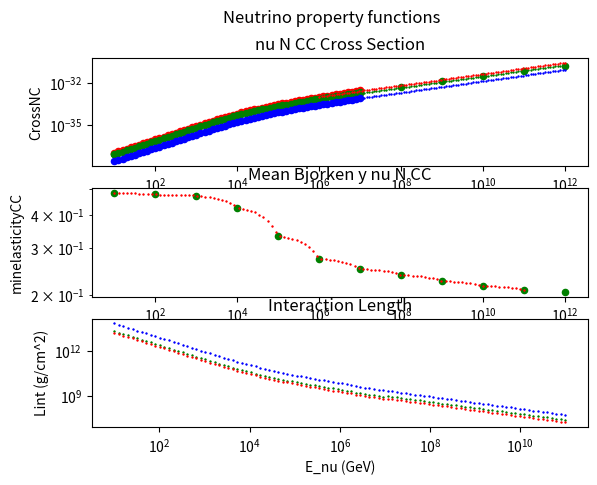
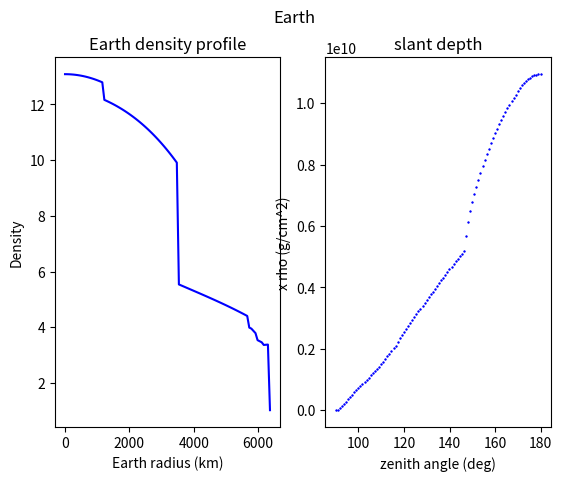
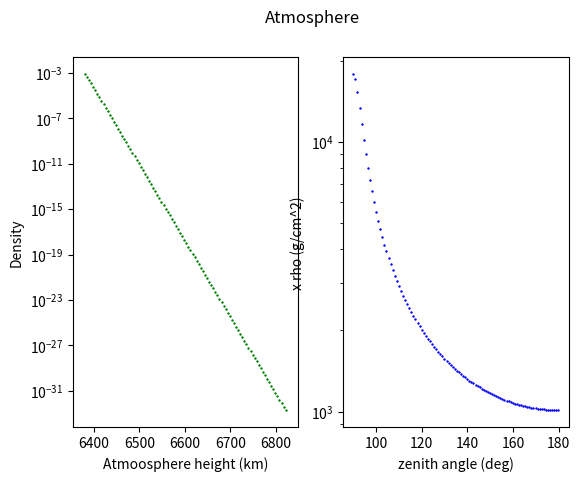
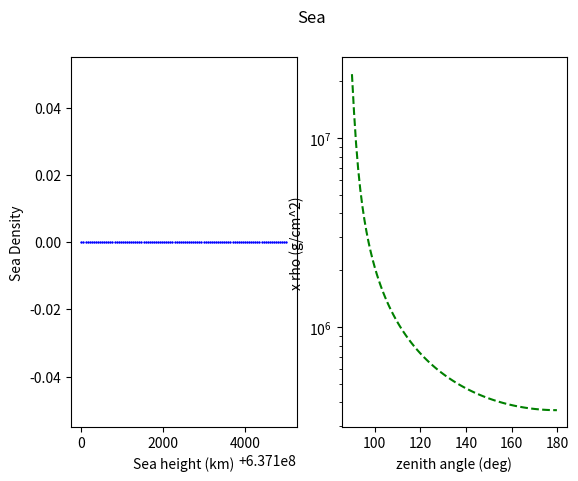
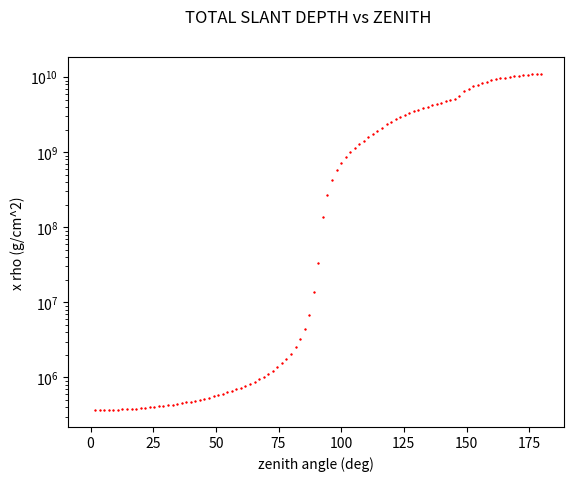
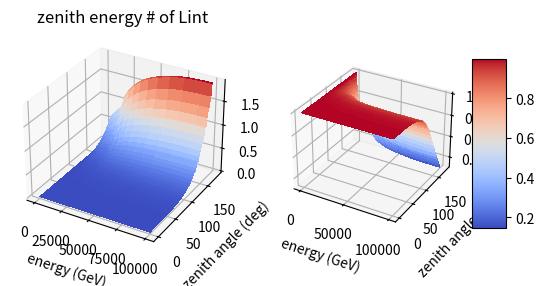
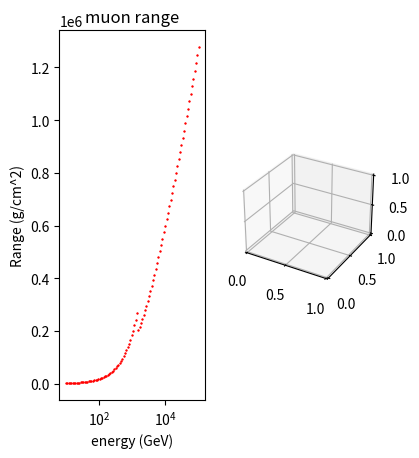

Write Python code to recreate these figures, in order. (Note: this script raises an exception after producing the figures.)
import numpy as np
import pandas as pd
import matplotlib.pyplot as plt
from matplotlib import cm
import math as m
import random as ran
from scipy.optimize import curve_fit
from scipy.integrate import quad
from mpl_toolkits.mplot3d import Axes3D
#-----------------------------------------------
# dataframe with the cross section points as in
# [redacted]
#-----------------------------------------------
ncs={
        'Energy (GeV)':[10**1,10**2,10**3,10**4,10**5,10**6,10**7,10**8,10**9,10**10,10**11,10**12],
        'CrossSectionCC':[0.777*10**(-37),0.697*10**(-36),0.625*10**(-35),0.454*10**(-34),0.196*10**(-33),0.611*10**(-33),0.176*10**(-32),0.478*10**(-32),0.123*10**(-31),0.301*10**(-31),0.706*10**(-31),0.159*10**(-30)],
        'minelasticityCC':[0.483,0.477,0.472, 0.426,0.332,0.273,0.250,0.237,0.225,0.216,0.208,0.205]}

simulatedncs={
        'Energy (GeV)':[1.00*10,1.26*10,1.58*10,2.00*10,2.51*10,3.16*10,3.98*10,5.01*10,6.31*10,7.94*10,1*10**2,1.26*10**2,1.58*10**2,2.00*10**2,2.51*10**2,3.16*10**2,3.98*10**2,5.01*10**2,6.31*10**2,7.94*10**2,1*10**3,1.26*10**3,1.58*10**3,2.00*10**3,2.51*10**3,3.16*10**3,3.98*10**3,5.01*10**3,6.31*10**3,7.94*10**3,1*10**4,1.26*10**4,1.58*10**4,2.00*10**4,2.51*10**4,3.16*10**4,3.98*10**4,5.01*10**4,6.31*10**4,7.94*10**4,1*10**5,1.26*10**5,1.58*10**5,2.00*10**5,2.51*10**5,3.16*10**5,3.98*10**5,5.01*10**5,6.31*10**5,7.94*10**5,1*10**6,1.26*10**6,1.58*10**6,2.00*10**6,2.51*10**6,3.16*10**6,3.98*10**6,5.01*10**6,6.31*10**6,7.94*10**6,1*10**7],
        'CrossSCC': [ 8.08*10**-38, 1*10**-37, 1.24*10**-37, 1.55*10**-37, 1.92*10**-37, 2.39*10**-37, 2.96*10**-37,3.69*10**-37,4.58*10**-37,5.71*10**-37,7.1*10**-37,8.85*10**-37,1.1*10**-36,1.38*10**-36,1.71*10**-36,2.14*10**-36,2.67*10**-36,3.32*10**-36,4.14*10**-36,5.15*10**-36,6.39*10**-36,7.93*10**-36,9.81*10**-36,1.21*10**-35,1.49*10**-35,1.83*10**-35,2.23*10**-35,2.71*10**-35,3.28*10**-35,3.95*10**-35,4.72*10**-35,5.62*10**-35,6.65*10**-35,7.83*10**-35,9.16*10**-35,1.07*10**-34,1.24*10**-34,1.43*10**-34,1.64*10**-34,1.88*10**-34,2.14*10**-34,2.44*10**-34,2.76*10**-34,3.13*10**-34,3.53*10**-34,3.97*10**-34,4.47*10**-34,5.01*10**-34,5.62*10**-34,6.29*10**-34,7.02*10**-34,7.84*10**-34,8.73*10**-34,9.72*10**-34,1.08*10**-33,1.2*10**-33,1.33*10**-33,1.47*10**-33,1.63*10**-33,1.8*10**-33,1.99*10**-33],
        'CrossNC':[2.49*10**-38,3.09*10**-38, 3.84*10**-38, 4.78*10**-38, 5.93*10**-38, 7.37*10**-38, 9.17*10**-38, 1.14*10**-37, 1.42*10**-37, 1.77*10**-37, 2.2*10**-37, 2.74*10**-37, 3.42*10**-37, 4.27*10**-37, 5.33*10**-37, 6.65*10**-37, 8.3*10**-37, 1.04*10**-36, 1.29*10**-36, 1.61*10**-36, 2*10**-36, 2.49*10**-36, 3.09*10**-36, 3.83*10**-36, 4.73*10**-36, 5.83*10**-36, 7.16*10**-36, 8.75*10**-36, 1.07*10**-35, 1.29*10**-35, 1.56*10**-35, 1.87*10**-35, 2.23*10**-35, 2.64*10**-35, 3.11*10**-35, 3.65*10**-35, 4.27*10**-35, 4.96*10**-35, 5.74*10**-35, 6.61*10**-35, 7.59*10**-35, 8.68*10**-35, 9.89*10**-35, 1.12*10**-34, 1.28*10**-34, 1.44*10**-34, 1.63*10**-34, 1.83*10**-34, 2.06*10**-34, 2.32*10**-34, 2.6*10**-34, 2.91*10**-34, 3.25*10**-34, 3.62*10**-34, 4.04*10**-34, 4.5*10**-34, 5*10**-34, 5.56*10**-34, 6.16*10**-34, 6.83*10**-34, 7.56*10**-34],

        'Total_CS':[]

}

for a in range(len(simulatedncs['CrossSCC'])):
        simulatedncs['Total_CS'].append(simulatedncs['CrossSCC'][a]+simulatedncs['CrossNC'][a])

df = pd.DataFrame(data=ncs)
simulated = pd.DataFrame(data=simulatedncs)
#print(simulated)
#print(ncs['Energy (GeV)'][1])
#-----------------------------------------------
# Fit of the linear part till 10^12 eV
#-----------------------------------------------
def fitfuncUND(x, a, b):
	return a * x + b

#popt, _ = curve_fit(fitfuncUND,df['Energy (GeV)'][:3],df['CrossSectionCC'][:3])
#a,b=popt

allm=[]
allq=[]
for ele in range(len(ncs['minelasticityCC'])-1):
        params, _ =curve_fit(fitfuncUND,ncs['Energy (GeV)'][ele:ele+2],ncs['minelasticityCC'][ele:ele+2])
        allmb,allqb=params
        allm.append(allmb)
        allq.append(allqb)
#print("allm",allm)
#print("allq",allq)

def Bjorken(x):
        ss=[]
        if hasattr(x, "__len__"):
                for b in x:
                        for a in range(len(ncs['minelasticityCC'])-1):
                                if b>=ncs['Energy (GeV)'][a] and b<ncs['Energy (GeV)'][a+1]:
                                        ss.append(fitfuncUND(b,allm[a], allq[a]))
                return ss
        else:
                for a in range(len(ncs['minelasticityCC'])-1):
                        if x>=ncs['Energy (GeV)'][a] and x<ncs['Energy (GeV)'][a+1]:
                                        return fitfuncUND(x,allm[a], allq[a])
#def fitBjorken(x, a, b, c, d, e, f, g):
#	return a * x + b

#fittedBjorken=np.polyfit(df['Energy (GeV)'],df['minelasticityCC'],10)
#funcY=np.poly1d(fittedBjorken)
#-----------------------------------------------
#extrapolate the function for 10^16<E<10^21 eV as in article
#-----------------------------------------------

constCC=2.69*10**-36
indexCC=0.402

constNC=1.06*10**-36
indexNC=0.408

def fitfuncOVE(const,index,x):
        ss=[]
        if hasattr(x, "__len__"):
                for a in x:
                        ss.append(const*np.power(a,index))
                return ss         
        else:
                return const*np.power(x,index)

#----------------------------------------------
# defining the interaction length in mwe
#-----------------------------------------------


def closest_energy_value(x):
        ss=[]
        for energy in simulated['Energy (GeV)']:
                ss.append(abs(energy-x))
        #minimum=min(ss)
        min_index = ss.index(min(ss))
        #print(simulated['Energy (GeV)'][min_index])
        return (simulated['Total_CS'][min_index],simulated['CrossSCC'][min_index],simulated['CrossNC'][min_index])

Na=6.022*10**23
def buildingLint(x,interaction):
        cross_interaction=0
        if x <= 1*10**7:
                if interaction=='NC':
                        cross_interaction=closest_energy_value(x)[2]
                elif interaction=='CC':
                        cross_interaction=closest_energy_value(x)[1]
                elif interaction=='Total':
                        cross_interaction=closest_energy_value(x)[0]
                else:
                        print("No other known type of interactions")
                return 1/(Na*cross_interaction)

        elif x > 1* 10**7:
                if interaction=='NC':
                        cross_interaction=fitfuncOVE(constNC,indexNC,x)
                elif interaction=='CC':
                        cross_interaction=fitfuncOVE(constCC,indexCC,x)
                elif interaction=='Total':
                        cross_interaction=fitfuncOVE(constNC,indexNC,x)+fitfuncOVE(constCC,indexCC,x)
                else:
                        print("No other known type of interactions")
                return 1/(Na*cross_interaction)
        else:
                print("Energy too high > 10^21 eV or too low < 10 GeV")
                return 0

def Lint(x,interaction):
        if hasattr(x, "__len__"):
                ss=[]
                for a in x:
                        ss.append(buildingLint(a,interaction))
                return ss
        else:
                return buildingLint(x,interaction)        



#-------------------------------------------------------------
# Earth density profile wrt x=r/EarthRadius
#-------------------------------------------------------------
EarthRadius=6371   #km
radia=[1221.5,3480,5701,5771,5971,6151,6346.6,6356,6368,6371]
def buildingDensity(r):
        ratio=r/EarthRadius
        status=0
        if r< radia[0]:
                status=10
                return (13.0885-8.8381*ratio**2,status)
        elif r>radia[0] and r< radia[1]:
                status=9
                return (12.5815-1.2638*ratio-3.6426*ratio**2-5.5281*ratio**3,status)
        elif r> radia[1] and r<radia[2]:
                status=8
                return (7.9565 - 6.4761*ratio+5.5283*ratio**2-3.0807*ratio**3,status)
        elif r>radia[2] and r<radia[3]:
                status=7
                return (5.3197-1.4836*ratio,status)
        elif r>radia[3] and r<radia[4]:
                status=6
                return (11.2494-8.0298*ratio,status)
        elif r> radia[4] and r<radia[5]:
                status=5
                return (7.1089 - 3.8045*ratio,status)
        elif r> radia[5] and r< radia[6]:
                status=4
                return (2.691 + 0.6924 *ratio,status)
        elif r> radia[6] and r<radia[7]:
                status=3
                return (2.9,status)
        elif r> radia[7] and r< radia[8]:
                status=2
                return (2.6,status)
        elif r> radia[8] and r<=EarthRadius:
                status=1
                return (1.02,status)
        else:
                print ("Radius out of limits")
                return 0

def density_profile(r):
        """
        call the buildingDensity function for r = scalar or list
        return the density value for the given r
        """

        ss=[]
        if hasattr(r, "__len__"):
                for a in r:
                        ss.append(buildingDensity(a)[0])
                return ss
        else:
                return buildingDensity(r)[0]



def int_lentgth_earth(theta):
        """
        integral of rho x dl (g/cm^2)
        each integral calculated in angle x from cos-1(D/Ri) to cos-1(D/Ri+1)
        where Ri is the radius of the i-th concentric Earth shell
        for i = 0 Ri=0
        """
        distance_from_center = EarthRadius*np.sin(np.radians(180-theta))
        #print("D",distance_from_center)
        status=buildingDensity(distance_from_center)[1]
        #print("Numbers of traversed layers",status)
        #print("radia",radia[-status:])
        
        integral_extrema=[0]
        for rr in radia[-status:]:
                integral_extrema.append(np.arccos(distance_from_center/rr))
        #print("Extremis",integral_extrema)
        final=[]
        for a in range(status):
                integrand = lambda x: 2*buildingDensity(distance_from_center/np.cos(x))[0] * distance_from_center*10**5/(np.cos(x)*np.cos(x))
                Integral=quad(integrand,integral_extrema[a],integral_extrema[a+1])
                final.append(Integral[0])
        #print("FINAL value of the integral contributions",final)
        int_length=sum(final)
        #print("sum of contributions:",int_length)
        return(int_length)

atm_sup_limit=455
def atmosphere(h):
        """
        model of the density profile of the atmosphere
        h in km
        """
        ss=[]
        if hasattr(h, "__len__"):
                for a in h:
                        if a > EarthRadius+5 and  a < EarthRadius+15:  # h in km
                                a-=(EarthRadius+5)
                                ss.append(1.225 *10**-3 * m.exp(-a/9.192))
                        elif a > EarthRadius+15 and a< EarthRadius+atm_sup_limit:
                                a-=(EarthRadius+5)
                                ss.append(1.944 *10**-3 * m.exp(-a/6.452))
                        else:
                                #print("Too high!!")
                                ss.append(0)
                return(ss)
        else:
                if h > EarthRadius+5 and  h < EarthRadius+15:  # h in km
                        h-=(EarthRadius+5)
                        return 1.225 *10**-3 * m.exp(-h/9.192)
                elif h > EarthRadius+15 and h< EarthRadius+atm_sup_limit:
                        h-=(EarthRadius+5)
                        return 1.944 *10**-3 * m.exp(-h/6.452)
                else:
                        #print("Too high!!")
                        return 0

def int_length_atm(theta):
        """
        integral of rho x dl (g/cm^2)
        each integral calculated in angle x from cos-1(D/Ri) to cos-1(D/Ri+1)
        where Ri is: 
        EarthRadius+5 km
        EarthRadius+15 km
        EarthRadius+atm_sup_limit km
        """
        distance_from_center = EarthRadius*np.sin(np.radians(180-theta))
        #print("D",distance_from_center)
        integral_extrema=[]
        #added a +3.5 on first integral
        integral_extrema.append(np.arccos(distance_from_center/(EarthRadius+3.5)))
        integral_extrema.append(np.arccos(distance_from_center/(EarthRadius+15)))
        integral_extrema.append(np.arccos(distance_from_center/(EarthRadius+atm_sup_limit)))
        #print("Extremis",integral_extrema)
        final=[]
        for a in range(2):
                integrand = lambda x: atmosphere(distance_from_center/np.cos(x)) * distance_from_center*10**5/(np.cos(x)*np.cos(x))
                Integral=quad(integrand,integral_extrema[a],integral_extrema[a+1])
                final.append(Integral[0])
        #print("FINAL values for ATMOSPHERE",final)
        int_length=sum(final)
        #print("ATMOSPHERE sum of contributions:",int_length)
        return(int_length)


def sea(h):
        """
        to be deleted or implemented in case of a more sofisticated 
        sea-water density profile
        By now assumed const = 1.040 g/cm^2
        """
        ss=[]
        if hasattr(h, "__len__"):
                for a in h:
                        if a > EarthRadius and  a < EarthRadius+2:  # h in km
                                #a-=EarthRadius
                                ss.append(1.040)
                        elif a > EarthRadius+2 and a< EarthRadius+5:
                                #a-=EarthRadius
                                ss.append(1.040)
                        else:
                                ss.append(0)
                return(ss)
        else:
                if h > EarthRadius and  h < EarthRadius+2:  # h in cm
                        # h-=EarthRadius
                        return 1.040
                elif h > EarthRadius+2 and h< EarthRadius+5:
                        #h-=EarthRadius*10**5
                        return 1.040
                else:
                        #print("Too high!!")
                        return 0
        

#def sea_profile(theta):
#        """
#        product of rho x l
#        with l = h/cos(theta)
#        Should be an integral if sea(h) implemented in a different way
#        """
#        h=3.5*10**5
#       return 1.040*h/abs(np.cos(np.radians(theta)))

#--------------------------------------------------
# sea profile integrate to account for the Earth curvature
#--------------------------------------------------
def sea_profile(theta):
        """
        """
        distance_from_center = EarthRadius*np.sin(np.radians(180-theta))
        integrand = lambda x: sea(distance_from_center/np.cos(x)) * distance_from_center*10**5/(np.cos(x)*np.cos(x))
        Integral=quad(integrand,np.arccos(distance_from_center/EarthRadius),np.arccos(distance_from_center/(EarthRadius+3.5)))
        return(Integral[0])
        
def total_slant(theta):
        ss=[]
        if hasattr(theta, "__len__"):
                for a in theta:
                        if a < 90:
                                ss.append(int_length_atm(a)+sea_profile(a))
                        else:
                                ss.append(int_length_atm(a)+sea_profile(a)+int_lentgth_earth(a))
                return(ss)
        else:
                if theta < 90:
                        return int_length_atm(theta)+sea_profile(theta)
                else:
                        return int_length_atm(theta)+sea_profile(theta)+int_lentgth_earth(theta)
                


#def number_of_Lint(energy,theta):
#        final=np.zeros((len(energy),len(theta)))
#        encounter=0
#        for x in energy:
#                lint=Lint(x,'Total')
#                angcounter=0
#                for ang in theta:
#                        final[encounter][angcounter]=total_slant(ang)/lint
#                        angcounter+=1
#                encounter+=1
#        return final
#------------------------------------------------------
#improved performances
#------------------------------------------------------
def number_of_Lint(energy,theta):
        final=np.zeros((len(energy),len(theta)))
        encounter=0
        lint=Lint(energy,'Total')
        total=total_slant(theta)
        for x in lint:
                angcounter=0
                for y in total:
                        final[encounter][angcounter]=y/x
                        angcounter+=1
                encounter+=1
        return final
#------------------------------------------------------
# neutrino survival probability
#------------------------------------------------------
def Interaction_probability_mean(energy,theta):
        return np.exp(-number_of_Lint(energy,theta))

def muon_range(energy):
        alpha=0.274   #GeV/m
        beta=3.49*10**-4  #1/m
        Ec=alpha/beta
        ss=[]
        rho=1 #g/cm^3 
        if hasattr(energy, "__len__"):
                for x in energy:
                        E_muon=x*(1-Bjorken(x))
                        if E_muon<Ec:
                                ss.append(E_muon*rho/alpha*10**2)   #g/cm^2
                        else:
                                ss.append(rho/beta*m.log(1+beta*E_muon/alpha)*10**2)  #g/cm^2
                return ss
        else:
                E_muon=energy*(1-Bjorken(energy))
                if E_muon<Ec:
                        return E_muon*rho/alpha*10**2
                else:
                        return rho/beta* m.log(1+beta*E_muon/alpha) *10**2

lambda_ass=60*10**2   #cm  
def radius_can(energy):
        radius=[]
        if hasattr(energy, "__len__"):
                for a in energy:
                        radius.append(muon_range(a)+np.cos(np.radians(42))*lambda_ass)
                return radius
        else:
                return muon_range(energy)+np.cos(np.radians(42))*lambda_ass
 



def nu_survival_can_level(energy,theta):
        if total_slant(theta)<=muon_range(energy):
                print("ZIO CAN!!!!")
                return np.ones(len(energy))
        else:
                index=number_of_Lint(energy,theta)-radius_can(energy)*np.power(Lint(energy,'Total'),-1)
                return np.exp(-index)

def nu_interaction_inside_can(energy,theta):
        sd=total_slant(theta)
        rmu=muon_range(energy)
        interact_probability
        for a in range(len(total_slant(theta))):
                if sd[a]<=rmu[a]:
                        1-Interaction_probability_mean(energy,theta)
        else:
                fraction=radius_can(energy)*np.power(Lint(energy,'Total'),-1)
                return np.ones(len(energy))-np.exp(-fraction)
       
def final_prbability(energy,theta):
        return nu_survival_can_level(energy,theta)*nu_interaction_inside_can(energy,theta)
#-------------------------------------------------------------
# Plotting functions
#-------------------------------------------------------------

#x_line = np.linspace(10**1,10**3, 100)
#y_line = fitfuncUND(x_line, a, b)
x_lint = np.logspace(1,11, 100)#np.linspace(10,0.99*10**12, 100000)
x_energy = np.logspace(1,5, 100)#x_energy = np.linspace(10,10**8, 100)
x_lineO = np.logspace(6,12, 100)#x_lineO = np.linspace(10**6,10**12, 100)
y_lineO=fitfuncOVE(constCC,indexCC,x_lineO)
y_lineNC=fitfuncOVE(constNC,indexNC,x_lineO)
y_line_total=[]
for a in range(len(y_lineO)):
        y_line_total.append(y_lineO[a]+y_lineNC[a])
        
radius=np.linspace(0,EarthRadius,100)
hatm=np.linspace(EarthRadius+5,EarthRadius+atm_sup_limit,100)
hsea=np.linspace(EarthRadius*10**5+1,EarthRadius*10**5+4999,100)
ttheta=np.linspace(0.1,89.9,100)
stheta=np.linspace(90.01,179.9,100)
cc=[]
ff=[]
for aa in stheta:
     cc.append(int_lentgth_earth(aa))   
     ff.append(sea_profile(aa))
     #print(stheta)
dd=[]
for bb in stheta:
        dd.append(int_length_atm(bb))

zenithy=np.linspace(0,179.9,100)

#-------------------------------------------------------------
# Neutrino functions: Cross Section CC, Bjorken y, Interaction Length in (g/cm^2)
#-------------------------------------------------------------
f=plt.figure()
ax1=f.add_subplot(311)
df.plot(kind='scatter',x='Energy (GeV)',y='CrossSectionCC',color='green',ax=ax1, logx=True, logy=True)
simulated.plot(kind='scatter',x='Energy (GeV)',y='Total_CS',color='red',ax=ax1, logx=True, logy=True)
simulated.plot(kind='scatter',x='Energy (GeV)',y='CrossSCC',color='green',ax=ax1, logx=True, logy=True)
simulated.plot(kind='scatter',x='Energy (GeV)',y='CrossNC',color='blue',ax=ax1, logx=True, logy=True)
#ax1.plot(x_line,y_line,'b--')
ax1.plot(x_lineO,y_lineO,'+',markersize=2, color='g')#'g--')
ax1.plot(x_lineO,y_lineNC,'+',markersize=2, color='b')#'b--')
ax1.plot(x_lineO,y_line_total,'+',markersize=2, color='r')
ax1.set_title('nu N CC Cross Section')
ax2=f.add_subplot(312)
df.plot(kind='scatter',x='Energy (GeV)',y='minelasticityCC',color='g',ax=ax2,logx=True,logy=True)
ax2.plot(x_lint,Bjorken(x_lint),'+',markersize=2, color='r')
ax2.set_title('Mean Bjorken y nu N CC')
ax3=f.add_subplot(313)
#ax3.plot(x_line,Lint(x_line),'r--')
ax3.plot(x_lint,Lint(x_lint,'CC'),'+',markersize=2, color='g')#'g--')
ax3.plot(x_lint,Lint(x_lint,'Total'),'+',markersize=2, color='r')#'r--')
ax3.plot(x_lint,Lint(x_lint,'NC'),'+',markersize=2, color='b')#'b--')
ax3.set_yscale('log')
ax3.set_xscale('log')
ax3.set_ylabel('Lint (g/cm^2)')
ax3.set_xlabel('E_nu (GeV)')
ax3.set_title('Interaction Length')
f.suptitle('Neutrino property functions')
#-------------------------------------------------------------
# Earth: 0) density profile vs radius; 4) slant depth (g/cm^2) vs angle
#-------------------------------------------------------------

f2=plt.figure()
ax=f2.add_subplot(121)
ax.plot(radius, density_profile(radius),'b-')
ax.set_ylabel('Density')
ax.set_xlabel('Earth radius (km)')
ax.set_title('Earth density profile')
ax4=f2.add_subplot(122)
#ax4.plot(stheta,int_lentgth_earth(stheta),'b--')
ax4.plot(stheta,cc,'+',markersize=2, color='b')
ax4.set_title('slant depth')
ax4.set_ylabel('x rho (g/cm^2)')
ax4.set_xlabel('zenith angle (deg)')
f2.suptitle('Earth')
#-------------------------------------------------------------
# Atmosphere: 5) density profile vs height ; 6) slanth depth (g/cm^2) vs angle
#-------------------------------------------------------------

f3=plt.figure()
ax5=f3.add_subplot(121)
ax5.plot(hatm, atmosphere(hatm),'+',markersize=2, color='g')
ax5.set_ylabel('Density')
ax5.set_xlabel('Atmoosphere height (km)')
ax5.set_yscale('log')
ax6=f3.add_subplot(122)
#ax6.plot(stheta,int_length_atm(stheta),'b--')
ax6.plot(stheta,dd,'+',markersize=2, color='b')#'g--')
ax6.set_ylabel('x rho (g/cm^2)')
ax6.set_xlabel('zenith angle (deg)')
ax6.set_yscale('log')
f3.suptitle('Atmosphere')
#-------------------------------------------------------------
# Sea: 7) density profile vs height (0 = sea bed, 3.5*10**5 sea level for ARCA;
#      8) slanth depth (g/cm^2) vs angle
#-------------------------------------------------------------

f4=plt.figure()
ax7=f4.add_subplot(121)
ax7.plot(hsea, sea(hsea),'+',markersize=2, color='b')
ax7.set_ylabel('Sea Density')
ax7.set_xlabel('Sea height (km)')
ax8=f4.add_subplot(122)
#ax6.plot(stheta,int_length_atm(stheta),'b--')
#ax8.plot(ttheta,sea_profile((3.5+EarthRadius)*10**5,ttheta),'g--')
ax8.plot(stheta,ff,'g--')
#ax8.plot(stheta,sea_profile(3.5+EarthRadius),'g--')
ax8.set_ylabel('x rho (g/cm^2)')
ax8.set_xlabel('zenith angle (deg)')
ax8.set_yscale('log')
f4.suptitle('Sea')

#-------------------------------------------------------------
# TOTAL SLANT DEPTH vs ZENITH ANGLE
#-------------------------------------------------------------
f5=plt.figure()
ax9=f5.add_subplot(111)
ax9.plot(zenithy,total_slant(zenithy),'+',markersize=2, color='r')
#ax9.plot(stheta,cc,'b--')
#ax9.plot(stheta,dd,'g--')
#ax9.plot(stheta,sea_profile(stheta),'g--')
ax9.set_ylabel('x rho (g/cm^2)')
ax9.set_xlabel('zenith angle (deg)')
ax9.set_yscale('log')
f5.suptitle('TOTAL SLANT DEPTH vs ZENITH')

fig = plt.figure()
ax10 = fig.add_subplot(121, projection='3d')
ax10.set_title('zenith energy # of Lint')
X=x_energy
Y=zenithy
Z=number_of_Lint(x_energy,zenithy)
X, Y = np.meshgrid(X, Y)
surf = ax10.plot_surface(X, Y, Z, cmap=cm.coolwarm,linewidth=0, antialiased=False)
ax10.set_xlabel('energy (GeV)')
ax10.set_ylabel('zenith angle (deg)')
#ax10.colorbar(surf, shrink=0.5, aspect=5)
ax11 = fig.add_subplot(122, projection='3d')
Z=Interaction_probability_mean(x_energy,zenithy)
ax11.set_xlabel('energy (GeV)')
ax11.set_ylabel('zenith angle (deg)')
surf1=ax11.plot_surface(X, Y, Z, cmap=cm.coolwarm,linewidth=0, antialiased=False)
#plt.imshow(number_of_Lint(x_lint,zenithy),origin='lower',interpolation='none')
#fig.suptitle("distribution")
fig.colorbar(surf1, shrink=0.5, aspect=5)


figmuon = plt.figure()
axmuon = figmuon.add_subplot(131)
axmuon.set_title('muon range')
axmuon.plot(x_energy,muon_range(x_energy),'+',markersize=2, color='r')
axmuon.set_xlabel('energy (GeV)')
axmuon.set_ylabel('Range (g/cm^2)')
axmuon.set_xscale('log')
ax12 = figmuon.add_subplot(132, projection='3d')
#Z=nu_survival_can_level(x_energy,zenithy)
Z=final_prbability(x_energy,zenithy)
#print(Z)
ax12.set_xlabel('energy (GeV)')
ax12.set_ylabel('zenith angle (deg)')
#surf2=ax12.plot_surface(X, Y, Z, cmap=cm.coolwarm,linewidth=0, antialiased=False)
ax12.plot_surface(X, Y, Z)
#plt.imshow(number_of_Lint(x_lint,zenithy),origin='lower',interpolation='none')
#fig.suptitle("distribution")
#figmuon.colorbar(surf2, shrink=0.5, aspect=5)
ax13 = figmuon.add_subplot(133)
ax13.plot(zenithy,final_prbability(x_energy,zenithy)[-1],'+',markersize=2, color='r')
#ax13.plot(zenithy,nu_interaction_inside_can(x_energy,zenithy)[-1],'+',markersize=2, color='g')
#ax13.plot(zenithy,nu_survival_can_level(x_energy,zenithy)[-1],'+',markersize=2, color='b')
plt.show()
